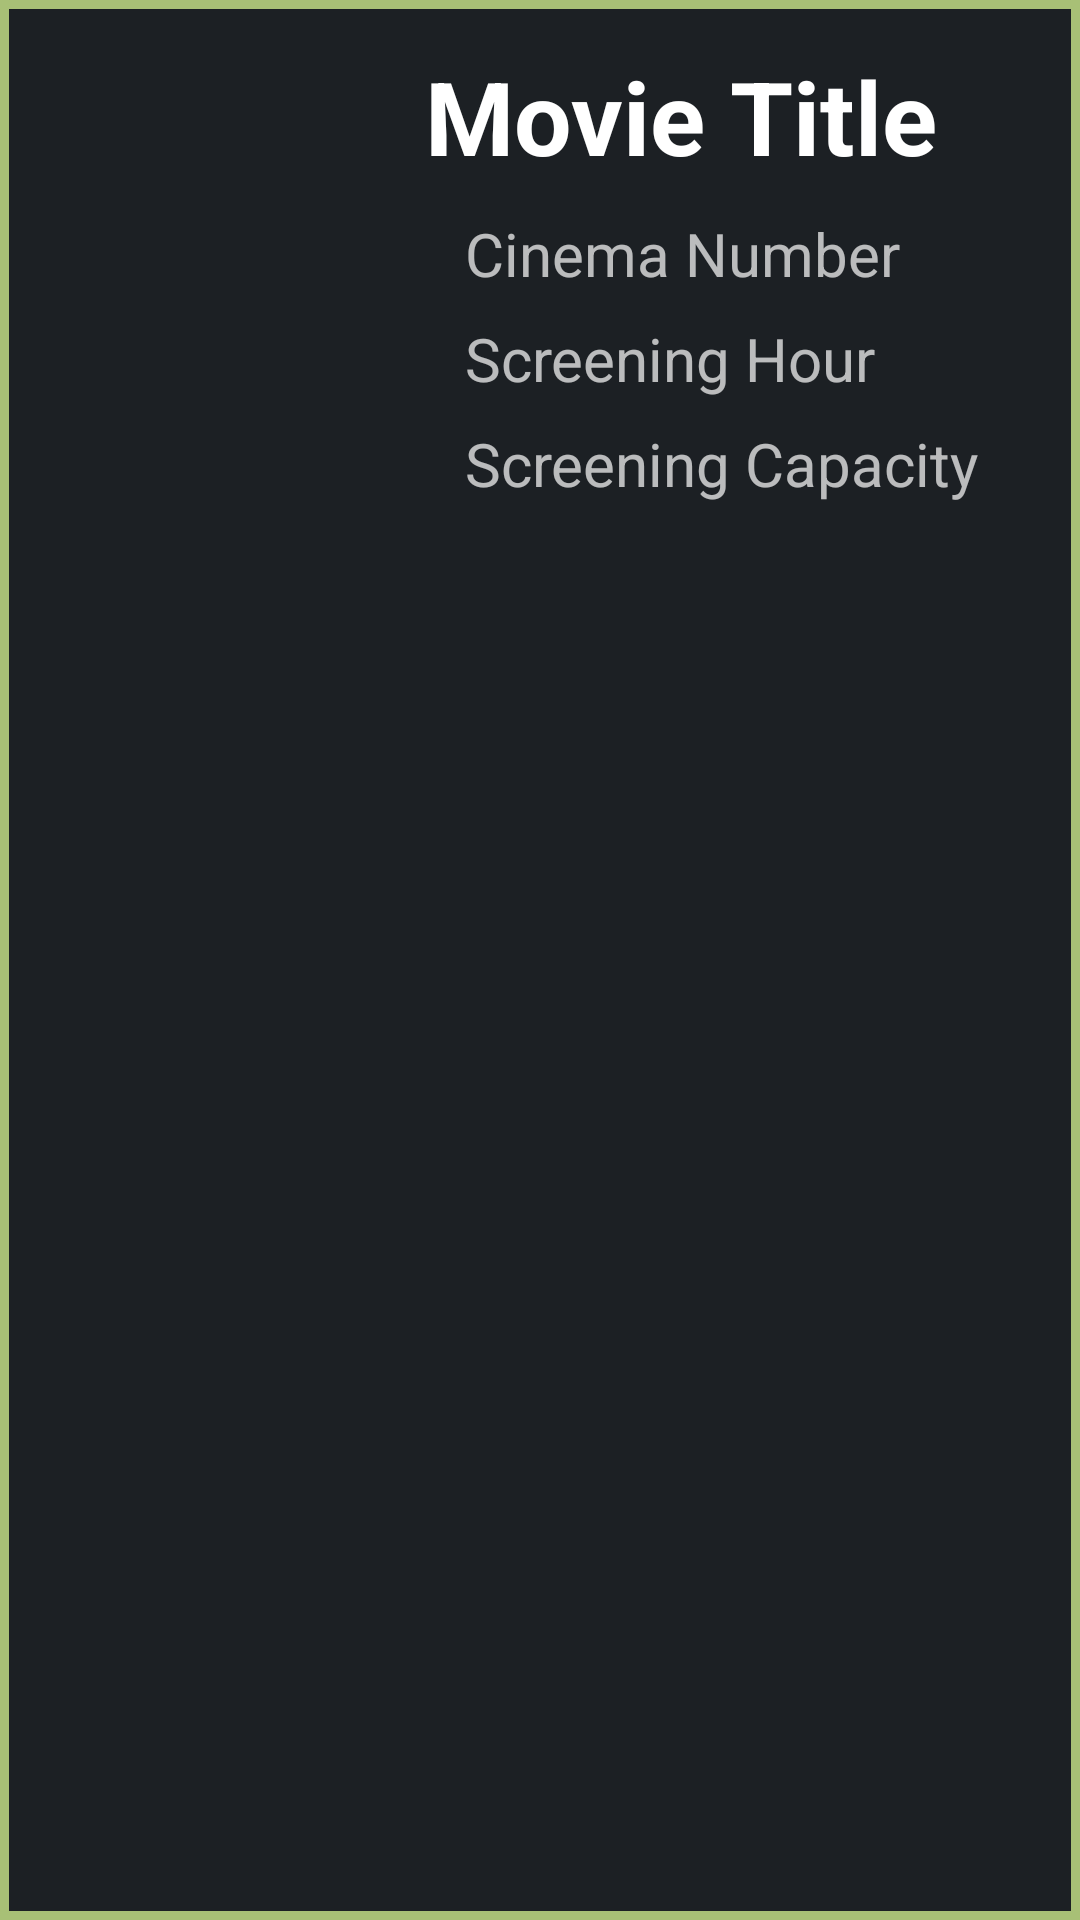

Android layout source for this screen:
<!-- AndroidManifest.xml: application theme Theme.AppCompat -->
<!-- res/layout/screening_item.xml -->
<?xml version="1.0" encoding="utf-8"?>
<androidx.constraintlayout.widget.ConstraintLayout xmlns:android="http://schemas.android.com/apk/res/android"
    xmlns:app="http://schemas.android.com/apk/res-auto"
    xmlns:tools="http://schemas.android.com/tools"
    android:layout_width="match_parent"
    android:layout_height="640px"
    android:layout_marginLeft="16dp"
    android:layout_marginTop="8dp"
    android:layout_marginRight="16dp"
    android:layout_marginBottom="8dp"
    android:background="@drawable/custom_input">

    <ImageView
        android:id="@+id/imageViewScreening"
        android:layout_width="105dp"
        android:layout_height="wrap_content"
        android:layout_marginStart="10dp"
        app:layout_constraintStart_toStartOf="parent"
        app:srcCompat="@drawable/movie_theater_image"
        tools:layout_editor_absoluteY="0dp" />

    <TextView
        android:id="@+id/screening_movie_original_name"
        android:layout_width="202dp"
        android:layout_height="43dp"
        android:layout_marginStart="125dp"
        android:layout_marginTop="16dp"
        android:maxLines="1"
        android:text="Movie Title"
        android:textColor="@color/white"
        android:textSize="34sp"
        android:textStyle="bold"
        app:layout_constraintEnd_toEndOf="parent"
        app:layout_constraintStart_toStartOf="parent"
        app:layout_constraintTop_toTopOf="parent" />

    <TextView
        android:id="@+id/screening_cinema_number"
        android:layout_width="wrap_content"
        android:layout_height="wrap_content"
        android:layout_marginStart="155dp"
        android:layout_marginTop="12dp"
        android:text="Cinema Number"
        android:textSize="20sp"
        app:layout_constraintStart_toStartOf="parent"
        app:layout_constraintTop_toBottomOf="@+id/screening_movie_original_name" />

    <TextView
        android:id="@+id/screening_capacity"
        android:layout_width="wrap_content"
        android:layout_height="wrap_content"
        android:layout_marginStart="155dp"
        android:layout_marginTop="8dp"
        android:text="Screening Capacity"
        android:textSize="20sp"
        app:layout_constraintStart_toStartOf="parent"
        app:layout_constraintTop_toBottomOf="@+id/screening_hour" />

    <TextView
        android:id="@+id/screening_hour"
        android:layout_width="wrap_content"
        android:layout_height="wrap_content"
        android:layout_marginStart="155dp"
        android:layout_marginTop="8dp"
        android:text="Screening Hour"
        android:textSize="20sp"
        app:layout_constraintStart_toStartOf="parent"
        app:layout_constraintTop_toBottomOf="@+id/screening_cinema_number" />

</androidx.constraintlayout.widget.ConstraintLayout>
<!-- resources referenced by this layout -->
<resources>
  <!-- drawable custom_input (drawable) -->
  <?xml version="1.0" encoding="utf-8"?>
  <selector xmlns:android="http://schemas.android.com/apk/res/android">
  
      <item android:state_enabled="true">
          <shape android:shape="rectangle">
              <solid android:color="#1C2024"/>
              <corners android:radius="0dp"/>
              <stroke android:color="#A8C076" android:width="3dp"/>
          </shape>
      </item>
  
  </selector>
  <!-- not gathered from this repository: default colours our renderer supplied (Android Studio template values) -->
  <color name="white">#FFFFFFFF</color>
</resources>
